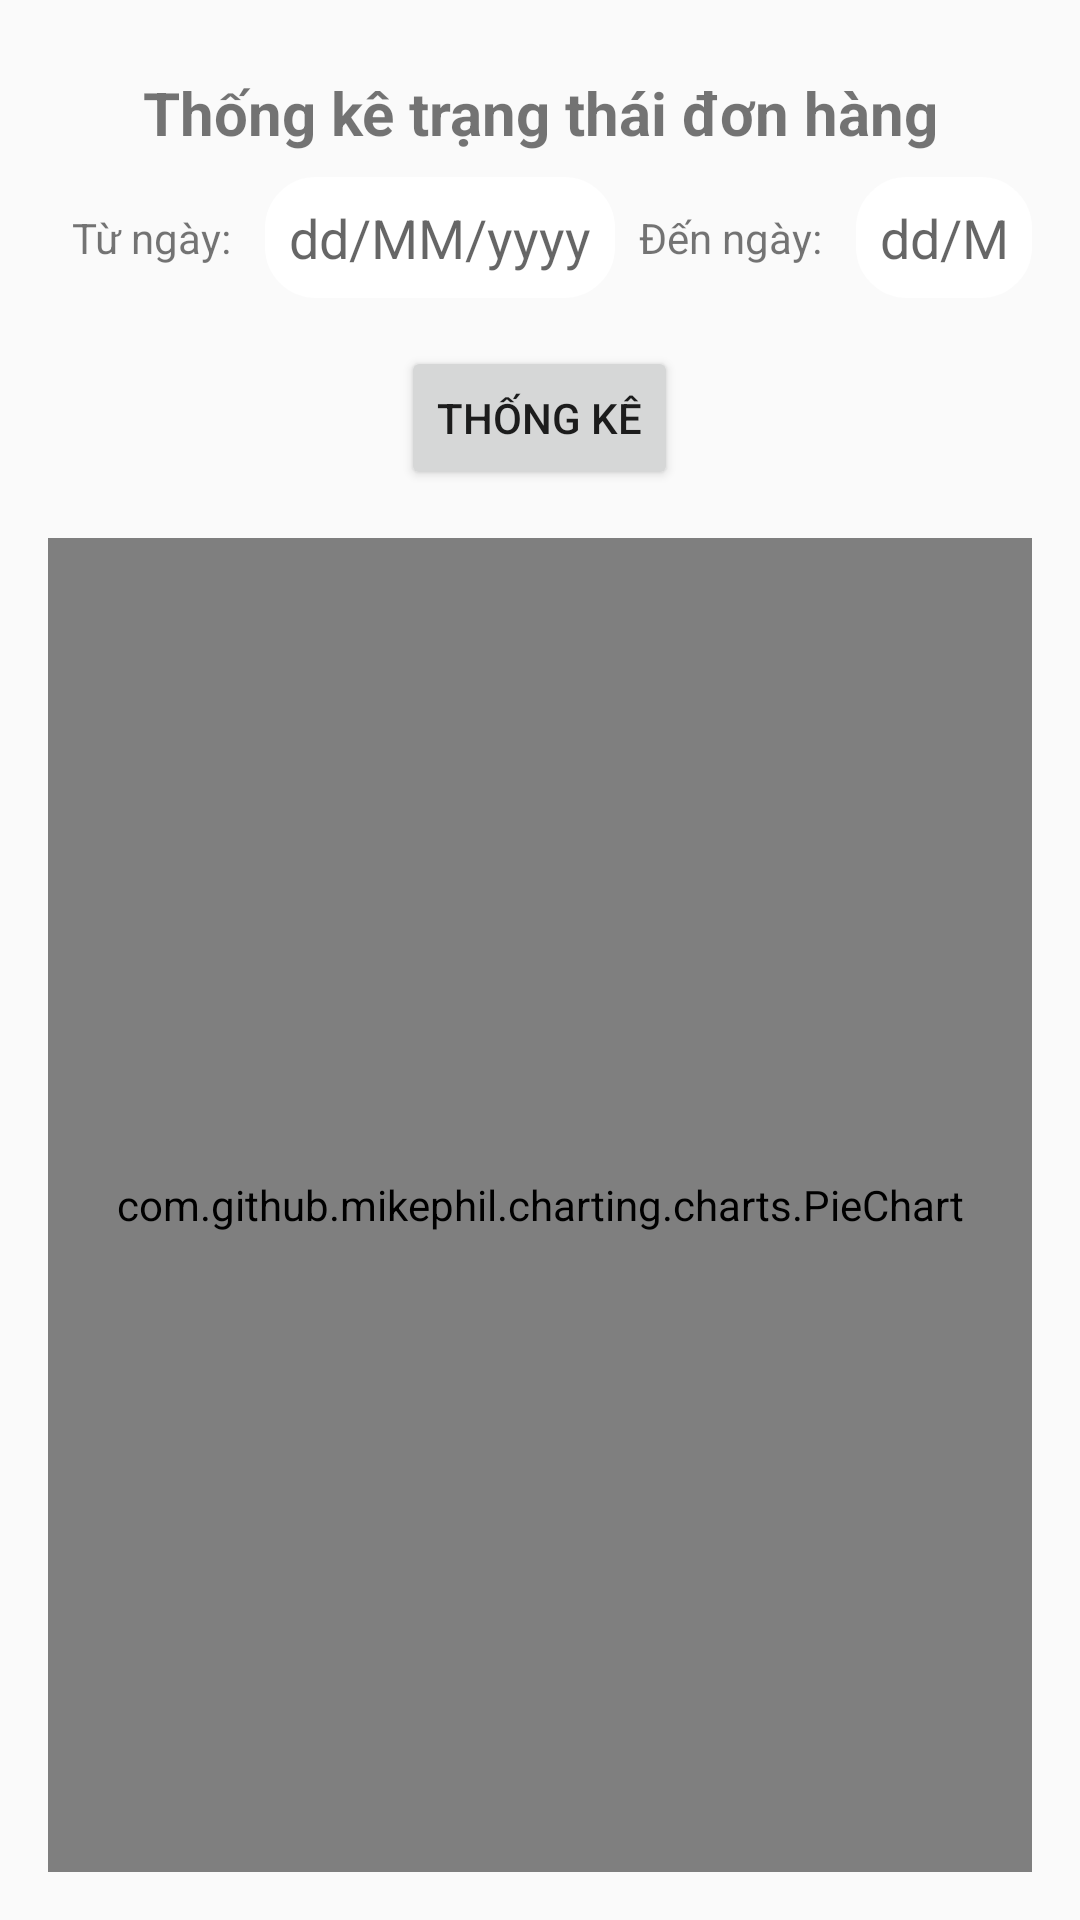

Here is an Android app screen rendered from its layout file. Give the layout XML and the strings, colors and styles it references.
<!-- AndroidManifest.xml: application theme Theme.Orderfood -->
<!-- res/layout/activity_statistics_pie_char.xml -->
<?xml version="1.0" encoding="utf-8"?>
<LinearLayout xmlns:android="http://schemas.android.com/apk/res/android"
    xmlns:app="http://schemas.android.com/apk/res-auto"
    xmlns:tools="http://schemas.android.com/tools"
    android:layout_width="match_parent"
    android:layout_height="match_parent"
    android:orientation="vertical"
    android:padding="16dp"
    tools:context=".services.StatisticsPieCharActivity">

    
    <TextView
        android:layout_width="match_parent"
        android:layout_height="wrap_content"
        android:text="Thống kê trạng thái đơn hàng"
        android:textSize="20sp"
        android:textStyle="bold"
        android:gravity="center"
        android:padding="8dp" />

    
    <LinearLayout
        android:layout_width="match_parent"
        android:layout_height="wrap_content"
        android:orientation="horizontal"
        android:gravity="center">

        <TextView
            android:layout_width="wrap_content"
            android:layout_height="wrap_content"
            android:text="Từ ngày: "
            android:padding="8dp" />

        <EditText
            android:id="@+id/etStartDate"
            android:layout_width="wrap_content"
            android:layout_height="wrap_content"
            android:hint="dd/MM/yyyy"
            android:inputType="date"
            android:focusable="false"
            android:padding="8dp"
            android:background="@drawable/rounded_corner" />

        <TextView
            android:layout_width="wrap_content"
            android:layout_height="wrap_content"
            android:text="Đến ngày: "
            android:padding="8dp" />

        <EditText
            android:id="@+id/etEndDate"
            android:layout_width="wrap_content"
            android:layout_height="wrap_content"
            android:hint="dd/MM/yyyy"
            android:inputType="date"
            android:focusable="false"
            android:padding="8dp"
            android:background="@drawable/rounded_corner" />
    </LinearLayout>

    
    <Button
        android:id="@+id/btnStatistics"
        android:layout_width="wrap_content"
        android:layout_height="wrap_content"
        android:text="Thống kê"
        android:layout_gravity="center"
        android:layout_marginTop="16dp" /> 

    
    <com.github.mikephil.charting.charts.PieChart
        android:id="@+id/pieChart"
        android:layout_width="match_parent"
        android:layout_height="0dp"
        android:layout_weight="1"
        android:layout_marginTop="16dp" />

</LinearLayout>
<!-- resources referenced by this layout -->
<resources>
  <!-- drawable rounded_corner (drawable) -->
  <?xml version="1.0" encoding="utf-8"?>
  <shape xmlns:android="http://schemas.android.com/apk/res/android">
      <corners android:radius="16dp" /> 
      <solid android:color="#FFFFFF" /> 
      <padding
          android:left="10dp"
          android:top="10dp"
          android:right="10dp"
          android:bottom="10dp" />
      <stroke
          android:width="2dp"
          android:color="#FFFFFF" /> 
  </shape>
  <style name="Theme.Orderfood" parent="Theme.AppCompat.Light.DarkActionBar">
          
          <item name="colorPrimary">@color/purple_500</item>
          <item name="colorPrimaryDark">@color/purple_700</item>
          <item name="colorAccent">@color/teal_200</item>
          
      </style>
  <color name="purple_500">#FF6200EE</color>
  <color name="purple_700">#FF3700B3</color>
  <color name="teal_200">#FF03DAC5</color>
</resources>
